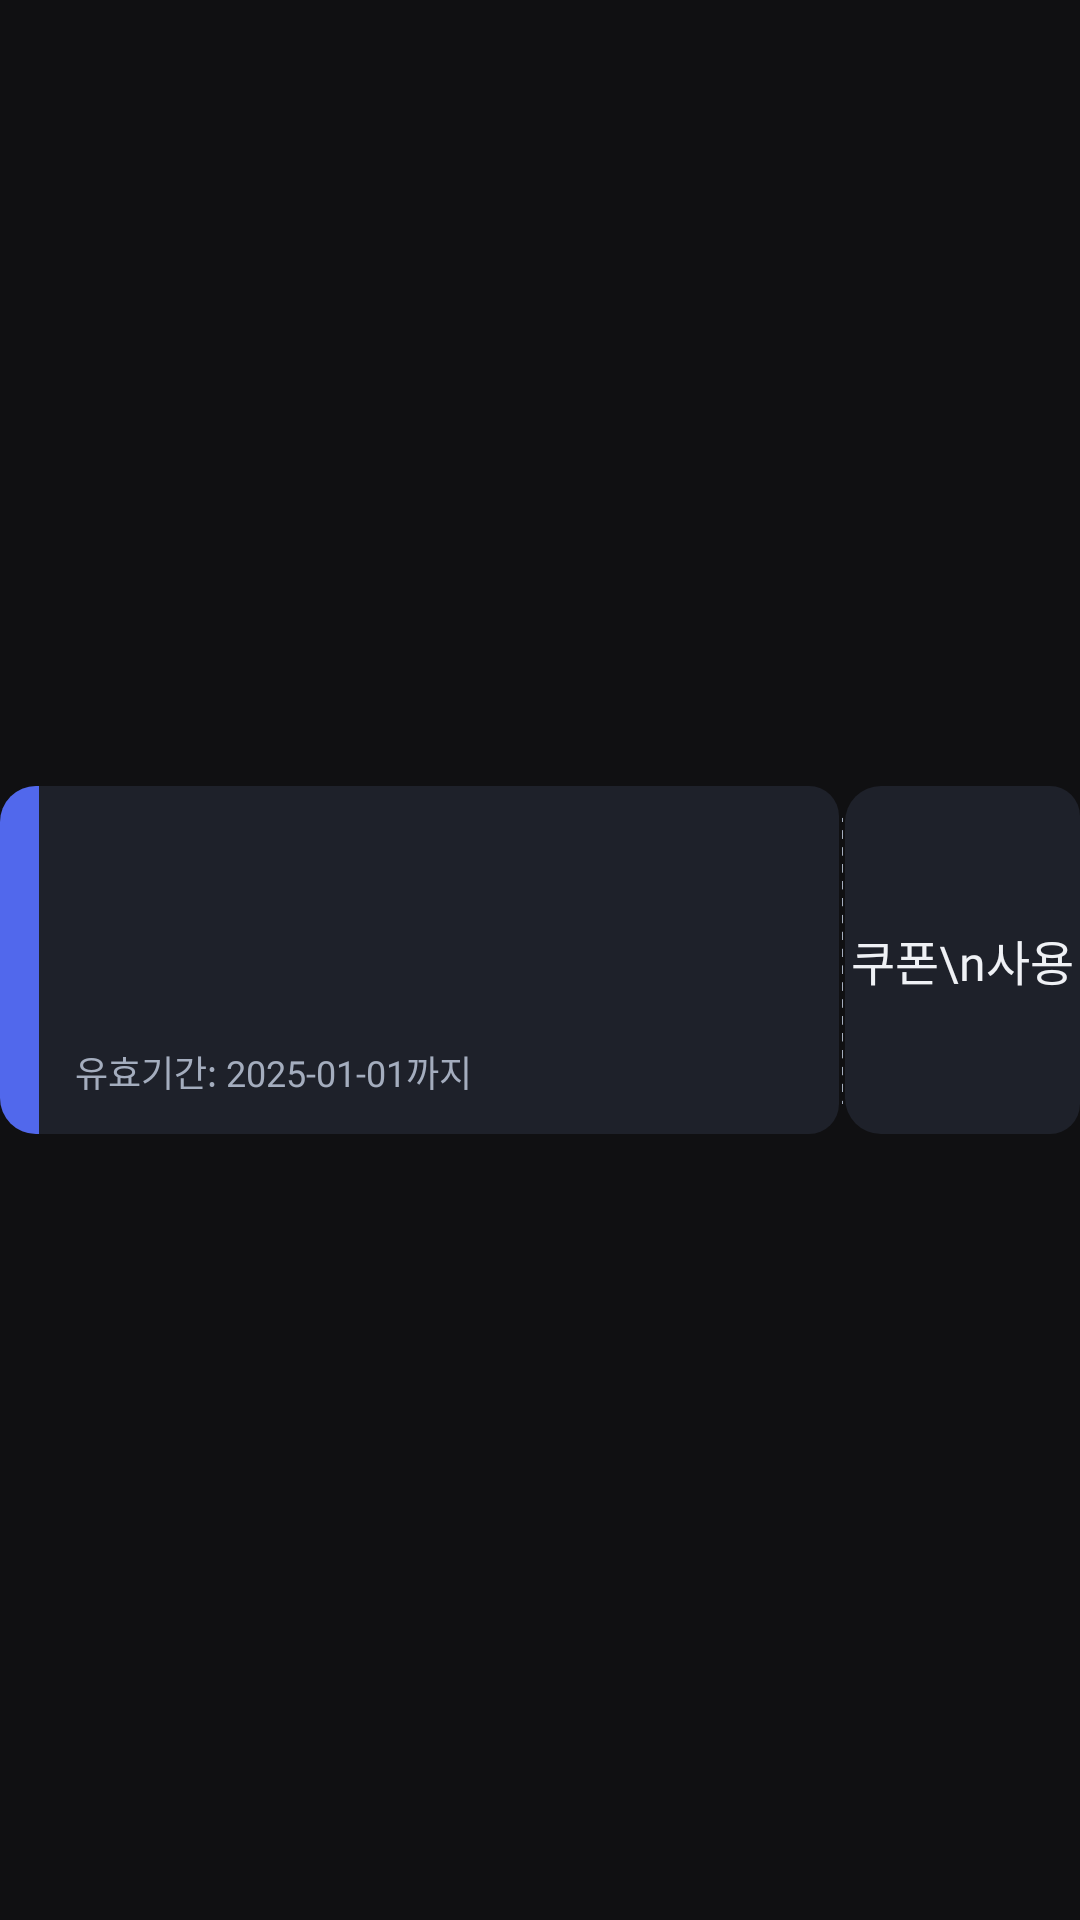

Layout XML and referenced resources for this Android screen:
<!-- AndroidManifest.xml: application theme Theme.Drinkly -->
<!-- res/layout/layout_store_coupon.xml -->
<?xml version="1.0" encoding="utf-8"?>
<androidx.constraintlayout.widget.ConstraintLayout xmlns:android="http://schemas.android.com/apk/res/android"
    xmlns:app="http://schemas.android.com/apk/res-auto"
    xmlns:tools="http://schemas.android.com/tools"
    android:layout_width="match_parent"
    android:layout_height="wrap_content"
    android:layout_marginBottom="20dp">

    <LinearLayout
        android:id="@+id/layout_coupon_frame"
        android:layout_width="match_parent"
        android:layout_height="wrap_content"
        android:orientation="horizontal"
        app:layout_constraintEnd_toEndOf="parent"
        app:layout_constraintStart_toStartOf="parent"
        app:layout_constraintTop_toTopOf="parent"
        app:layout_constraintBottom_toBottomOf="parent">

        <androidx.constraintlayout.widget.ConstraintLayout
            android:layout_width="match_parent"
            android:layout_height="wrap_content"
            android:layout_weight="1"
            android:background="@drawable/background_coupon">

            <View
                android:id="@+id/view"
                android:layout_width="13dp"
                android:layout_height="0dp"
                android:background="@drawable/background_coupon_left_primary"
                app:layout_constraintBottom_toBottomOf="parent"
                app:layout_constraintStart_toStartOf="parent"
                app:layout_constraintTop_toTopOf="parent" />

            <TextView
                android:id="@+id/textView_store_name"
                style="@style/body4"
                android:layout_width="0dp"
                android:layout_height="wrap_content"
                android:layout_marginStart="12dp"
                android:layout_marginTop="12dp"
                android:layout_marginEnd="12dp"
                android:textColor="@color/primary_50"
                app:layout_constraintEnd_toEndOf="parent"
                app:layout_constraintHorizontal_bias="0.0"
                app:layout_constraintStart_toEndOf="@id/view"
                app:layout_constraintTop_toTopOf="parent" />

            <TextView
                android:id="@+id/textView_coupon_title"
                style="@style/SubTitle2"
                android:layout_width="0dp"
                android:layout_height="wrap_content"
                android:layout_marginStart="12dp"
                android:layout_marginTop="4dp"
                android:layout_marginEnd="12dp"
                android:maxLines="2"
                android:ellipsize="end"
                app:layout_constraintEnd_toEndOf="parent"
                app:layout_constraintHorizontal_bias="0.0"
                app:layout_constraintStart_toEndOf="@id/view"
                app:layout_constraintTop_toBottomOf="@+id/textView_store_name" />

            <TextView
                android:id="@+id/textView_coupon_description"
                style="@style/body4"
                android:layout_width="0dp"
                android:layout_height="wrap_content"
                android:layout_marginTop="4dp"
                android:layout_marginRight="12dp"
                android:maxLines="2"
                android:ellipsize="end"
                android:textColor="@color/gray4"
                app:layout_constraintEnd_toEndOf="parent"
                app:layout_constraintStart_toStartOf="@+id/textView_coupon_title"
                app:layout_constraintTop_toBottomOf="@+id/textView_coupon_title" />

            <TextView
                android:id="@+id/textView_coupon_date"
                style="@style/caption1"
                android:layout_width="0dp"
                android:layout_height="wrap_content"
                android:layout_marginTop="12dp"
                android:layout_marginRight="12dp"
                android:layout_marginBottom="12dp"
                android:text="유효기간: 2025-01-01까지"
                android:textColor="@color/gray6"
                app:layout_constraintBottom_toBottomOf="parent"
                app:layout_constraintEnd_toEndOf="parent"
                app:layout_constraintHorizontal_bias="0.0"
                app:layout_constraintStart_toStartOf="@+id/textView_coupon_description"
                app:layout_constraintTop_toBottomOf="@+id/textView_coupon_description" />
        </androidx.constraintlayout.widget.ConstraintLayout>

        <ImageView
            android:layout_width="2dp"
            android:layout_height="match_parent"
            android:paddingVertical="10dp"
            android:src="@drawable/img_dash" />

        <androidx.constraintlayout.widget.ConstraintLayout
            android:layout_width="match_parent"
            android:layout_height="match_parent"
            android:layout_weight="3.5"
            android:background="@drawable/background_coupon">

            <TextView
                android:id="@+id/textView_coupon_download"
                style="@style/SubTitle2"
                android:layout_width="wrap_content"
                android:layout_height="wrap_content"
                android:text="쿠폰\n사용"
                android:textColor="@color/gray3"
                app:layout_constraintBottom_toBottomOf="parent"
                app:layout_constraintEnd_toEndOf="parent"
                app:layout_constraintStart_toStartOf="parent"
                app:layout_constraintTop_toTopOf="parent" />

            <ImageView
                android:id="@+id/imageView_coupon_download"
                android:layout_width="wrap_content"
                android:layout_height="wrap_content"
                app:layout_constraintBottom_toBottomOf="parent"
                app:layout_constraintEnd_toEndOf="parent"
                app:layout_constraintStart_toStartOf="parent"
                app:layout_constraintTop_toTopOf="parent"
                android:visibility="invisible"
                app:srcCompat="@drawable/ic_download" />

        </androidx.constraintlayout.widget.ConstraintLayout>
    </LinearLayout>

</androidx.constraintlayout.widget.ConstraintLayout>
<!-- resources referenced by this layout -->
<resources>
  <color name="gray3">#EFF1F5</color>
  <color name="gray4">#E2E5EB</color>
  <color name="gray6">#A4ADBE</color>
  <color name="primary_50">#5168EC</color>
  <!-- drawable background_coupon (drawable) -->
  <?xml version="1.0" encoding="utf-8"?>
  <shape xmlns:android="http://schemas.android.com/apk/res/android">
  
      <solid android:color="#1E212A"/>
  
      <corners
          android:bottomRightRadius="10dp"
          android:topRightRadius="10dp"
          android:topLeftRadius="12dp"
          android:bottomLeftRadius="12dp"/>
  </shape>
  <!-- drawable background_coupon_left_primary (drawable) -->
  <?xml version="1.0" encoding="utf-8"?>
  <shape xmlns:android="http://schemas.android.com/apk/res/android">
  
      <solid android:color="@color/primary_50"/>
  
      <corners
          android:bottomLeftRadius="12dp"
          android:topLeftRadius="12dp"/>
  </shape>
  <!-- drawable ic_download (drawable) -->
  <vector xmlns:android="http://schemas.android.com/apk/res/android"
      android:width="40dp"
      android:height="40dp"
      android:viewportWidth="40"
      android:viewportHeight="40">
    <path
        android:pathData="M27.399,14.833C33.4,15.35 35.849,18.433 35.849,25.183V25.4C35.849,32.85 32.866,35.833 25.416,35.833H14.566C7.116,35.833 4.133,32.85 4.133,25.4V25.183C4.133,18.483 6.549,15.4 12.45,14.85"
        android:strokeLineJoin="round"
        android:strokeWidth="3"
        android:fillColor="#00000000"
        android:strokeColor="#EFF1F5"
        android:strokeLineCap="round"/>
    <path
        android:pathData="M20,3.333V24.8"
        android:strokeLineJoin="round"
        android:strokeWidth="3"
        android:fillColor="#00000000"
        android:strokeColor="#EFF1F5"
        android:strokeLineCap="round"/>
    <path
        android:pathData="M25.583,21.083L19.999,26.666L14.416,21.083"
        android:strokeLineJoin="round"
        android:strokeWidth="3"
        android:fillColor="#00000000"
        android:strokeColor="#EFF1F5"
        android:strokeLineCap="round"/>
  </vector>
  <!-- drawable img_dash: png bitmap (drawable, 351 bytes) -->
  <style name="SubTitle2">
          <item name="android:fontFamily">@font/pretendard_semi_bold</item>
          <item name="android:textSize">16sp</item>
      </style>
  <style name="body4">
          <item name="android:fontFamily">@font/pretendard_regular</item>
          <item name="android:textSize">12sp</item>
      </style>
  <style name="caption1">
          <item name="android:fontFamily">@font/pretendard_regular</item>
          <item name="android:textSize">12sp</item>
      </style>
  <style name="Theme.Drinkly" parent="Base.Theme.Drinkly" />
  <style name="Base.Theme.Drinkly" parent="Theme.Material3.DayNight.NoActionBar">
          <item name="colorPrimary">@color/primary_50</item>
          <item name="android:statusBarColor">@color/transparent</item>
          <item name="android:textColor">@color/gray1</item>
          <item name="android:windowBackground">@color/background</item>
          <item name="colorControlActivated">@color/primary_50</item> 
          <item name="android:windowLightStatusBar">false</item>   
      </style>
  <color name="transparent">#00FFFFFF</color>
  <color name="gray1">#FAFAFE</color>
  <color name="background">#101012</color>
</resources>
